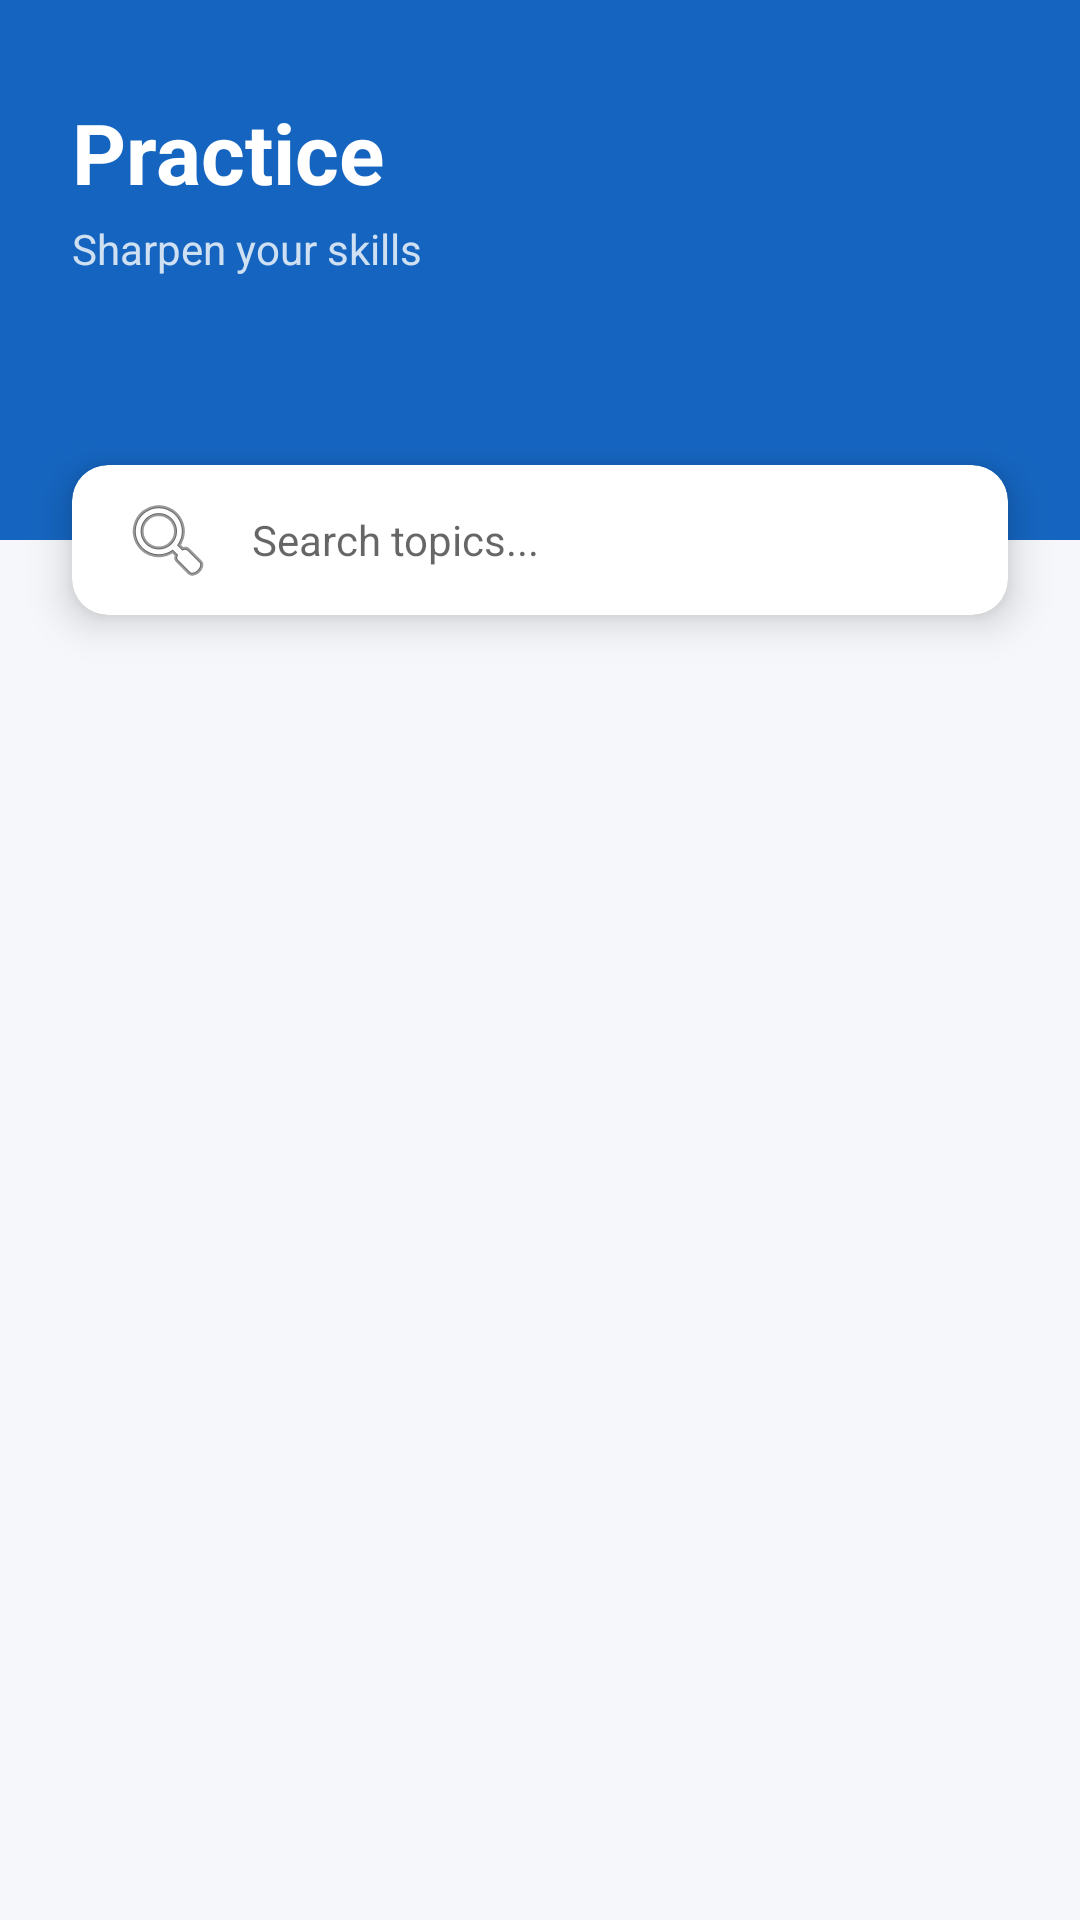

Here is an Android app screen rendered from its layout file. Give the layout XML and the strings, colors and styles it references.
<!-- AndroidManifest.xml: application theme Theme.AppCompat.Light.NoActionBar -->
<!-- res/layout/activity_practice_list.xml -->
<?xml version="1.0" encoding="utf-8"?>
<androidx.constraintlayout.widget.ConstraintLayout
    xmlns:android="http://schemas.android.com/apk/res/android"
    xmlns:app="http://schemas.android.com/apk/res-auto"
    xmlns:tools="http://schemas.android.com/tools"
    android:layout_width="match_parent"
    android:layout_height="match_parent"
    android:background="#F5F7FA"
    android:fitsSystemWindows="true">

    <View
        android:id="@+id/viewHeaderBackground"
        android:layout_width="match_parent"
        android:layout_height="180dp"
        android:background="#1565C0"
        app:layout_constraintTop_toTopOf="parent" />

    <TextView
        android:id="@+id/tvPageTitle"
        android:layout_width="wrap_content"
        android:layout_height="wrap_content"
        android:layout_marginStart="24dp"
        android:layout_marginTop="32dp"
        android:text="Practice"
        android:textColor="#FFFFFF"
        android:textSize="28sp"
        android:textStyle="bold"
        app:layout_constraintStart_toStartOf="parent"
        app:layout_constraintTop_toTopOf="parent" />

    <TextView
        android:id="@+id/tvPageSubtitle"
        android:layout_width="wrap_content"
        android:layout_height="wrap_content"
        android:layout_marginTop="4dp"
        android:text="Sharpen your skills"
        android:textColor="#CCFFFFFF"
        android:textSize="14sp"
        app:layout_constraintStart_toStartOf="@id/tvPageTitle"
        app:layout_constraintTop_toBottomOf="@id/tvPageTitle" />

    <androidx.cardview.widget.CardView
        android:id="@+id/cvSearch"
        android:layout_width="0dp"
        android:layout_height="50dp"
        android:layout_marginHorizontal="24dp"
        app:cardCornerRadius="12dp"
        app:cardElevation="8dp"
        app:cardBackgroundColor="#FFFFFF"
        app:layout_constraintBottom_toBottomOf="@id/viewHeaderBackground"
        app:layout_constraintTop_toBottomOf="@id/viewHeaderBackground"
        app:layout_constraintStart_toStartOf="parent"
        app:layout_constraintEnd_toEndOf="parent">

        <EditText
            android:id="@+id/etSearch"
            android:layout_width="match_parent"
            android:layout_height="match_parent"
            android:background="@android:color/transparent"
            android:drawableStart="@android:drawable/ic_menu_search"
            android:drawablePadding="12dp"
            android:hint="Search topics..."
            android:paddingHorizontal="16dp"
            android:textSize="14sp" />
    </androidx.cardview.widget.CardView>

    <androidx.recyclerview.widget.RecyclerView
        android:id="@+id/rvPractice"
        android:layout_width="0dp"
        android:layout_height="0dp"
        android:layout_marginTop="16dp"
        android:clipToPadding="false"
        android:paddingHorizontal="16dp"
        android:paddingTop="8dp"
        android:paddingBottom="16dp"
        app:layout_constraintBottom_toBottomOf="parent"
        app:layout_constraintEnd_toEndOf="parent"
        app:layout_constraintStart_toStartOf="parent"
        app:layout_constraintTop_toBottomOf="@id/cvSearch"
        tools:listitem="@layout/item_topic" />
    <LinearLayout
        android:id="@+id/layoutEmptyState"
        android:layout_width="wrap_content"
        android:layout_height="wrap_content"
        android:gravity="center"
        android:orientation="vertical"
        android:visibility="gone"
        app:layout_constraintBottom_toBottomOf="parent"
        app:layout_constraintEnd_toEndOf="parent"
        app:layout_constraintStart_toStartOf="parent"
        app:layout_constraintTop_toBottomOf="@id/cvSearch">

        <ImageView
            android:layout_width="64dp"
            android:layout_height="64dp"
            android:src="@android:drawable/ic_menu_report_image"
            app:tint="#B0B0B0" />

        <TextView
            android:layout_width="wrap_content"
            android:layout_height="wrap_content"
            android:layout_marginTop="8dp"
            android:text="No practice items found"
            android:textColor="#B0B0B0" />
    </LinearLayout>

    <ProgressBar
        android:id="@+id/progressBar"
        android:layout_width="wrap_content"
        android:layout_height="wrap_content"
        android:visibility="gone"
        app:layout_constraintBottom_toBottomOf="parent"
        app:layout_constraintEnd_toEndOf="parent"
        app:layout_constraintStart_toStartOf="parent"
        app:layout_constraintTop_toBottomOf="@id/cvSearch" />

</androidx.constraintlayout.widget.ConstraintLayout>
<!-- res/layout/item_topic.xml (included above) -->
<?xml version="1.0" encoding="utf-8"?>
<androidx.cardview.widget.CardView xmlns:android="http://schemas.android.com/apk/res/android"
    xmlns:app="http://schemas.android.com/apk/res-auto"
    android:layout_width="match_parent"
    android:layout_height="wrap_content"
    android:layout_marginHorizontal="16dp"
    android:layout_marginVertical="8dp"
    app:cardBackgroundColor="@color/white"
    app:cardCornerRadius="16dp"
    app:cardElevation="2dp"
    android:foreground="?android:attr/selectableItemBackground"
    android:clickable="true"
    android:focusable="true">

    <LinearLayout
        android:layout_width="match_parent"
        android:layout_height="wrap_content"
        android:orientation="horizontal"
        android:padding="16dp"
        android:gravity="center_vertical">

        
        <androidx.cardview.widget.CardView
            android:layout_width="48dp"
            android:layout_height="48dp"
            app:cardBackgroundColor="#E3F2FD"
            app:cardCornerRadius="12dp"
            app:cardElevation="0dp">

            <ImageView
                android:layout_width="24dp"
                android:layout_height="24dp"
                android:layout_gravity="center"
                android:src="@drawable/ic_learn"
                app:tint="@color/colorPrimary"/>
        </androidx.cardview.widget.CardView>

        <LinearLayout
            android:layout_width="0dp"
            android:layout_height="wrap_content"
            android:layout_weight="1"
            android:orientation="vertical"
            android:layout_marginStart="16dp">

            <TextView
                android:id="@+id/tvTopicName"
                android:layout_width="wrap_content"
                android:layout_height="wrap_content"
                android:text="Topic Name"
                android:textSize="17sp"
                android:textStyle="bold"
                android:textColor="@color/colorTextPrimary"/>

            <TextView
                android:layout_width="wrap_content"
                android:layout_height="wrap_content"
                android:text="Learn the basics"
                android:textSize="13sp"
                android:textColor="@color/colorTextSecondary"
                android:layout_marginTop="2dp"/>
        </LinearLayout>

        <TextView
            android:id="@+id/tvPercentage"
            android:layout_width="wrap_content"
            android:layout_height="wrap_content"
            android:textSize="14sp"
            android:textStyle="bold"
            android:textColor="@color/colorPrimary"
            android:text="0%"
            android:background="#F0F4F8"
            android:paddingHorizontal="12dp"
            android:paddingVertical="6dp"/>

        <ImageView
            android:layout_width="20dp"
            android:layout_height="20dp"
            android:src="@android:drawable/ic_media_play"
            app:tint="#CBD5E1"
            android:layout_marginStart="12dp"
            android:visibility="gone"/>
    </LinearLayout>
</androidx.cardview.widget.CardView>
<!-- resources referenced by this layout -->
<resources>
  <color name="colorPrimary">#1E3A8A</color>
  <color name="colorTextPrimary">#0F172A</color>
  <color name="colorTextSecondary">#475569</color>
  <color name="white">#FFFFFFFF</color>
  <!-- drawable ic_learn (drawable) -->
  <vector xmlns:android="http://schemas.android.com/apk/res/android" android:autoMirrored="true" android:height="24dp" android:tint="#1E9767" android:viewportHeight="24" android:viewportWidth="24" android:width="24dp">
        
      <path android:fillColor="@android:color/white" android:pathData="M4,6L2,6v14c0,1.1 0.9,2 2,2h14v-2L4,20L4,6zM20,2L8,2c-1.1,0 -2,0.9 -2,2v12c0,1.1 0.9,2 2,2h12c1.1,0 2,-0.9 2,-2L22,4c0,-1.1 -0.9,-2 -2,-2zM19,11L9,11L9,9h10v2zM15,15L9,15v-2h6v2zM19,7L9,7L9,5h10v2z"/>
      
  </vector>
</resources>
